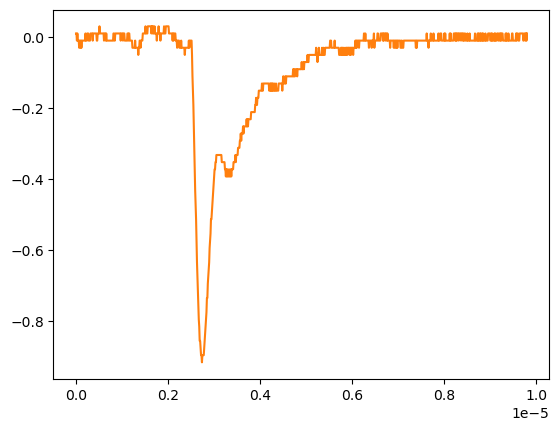

The table this chart was drawn from, first rows:
# KEYSIGHT TECHNOLOGIES, MSO-X 3024T, MY58262555, 07.30.2019051434
# time, 1
# 2024-09-12 16:55:54.178515
0.000000000000000000e+00, 8.605520000000000183e-03
9.809809809809809921e-09, 8.605520000000000183e-03
1.961961961961961984e-08, -1.149500000000000001e-02
2.942942942942943142e-08, 8.605520000000000183e-03
3.923923923923923968e-08, -1.149500000000000001e-02
4.904904904904904795e-08, -1.149500000000000001e-02
5.885885885885886283e-08, -1.149500000000000001e-02
6.866866866866867110e-08, -3.159549999999999859e-02
7.847847847847847937e-08, -1.149500000000000001e-02
8.828828828828828763e-08, -1.149500000000000001e-02
9.809809809809809590e-08, -3.159549999999999859e-02
1.079079079079079042e-07, -1.149500000000000001e-02
1.177177177177177257e-07, -3.159549999999999859e-02
1.275275275275275207e-07, -1.149500000000000001e-02
1.373373373373373422e-07, -1.149500000000000001e-02
1.471471471471471372e-07, -1.149500000000000001e-02
1.569569569569569587e-07, -1.149500000000000001e-02
1.667667667667667802e-07, -1.149500000000000001e-02
1.765765765765765753e-07, -1.149500000000000001e-02
1.863863863863863968e-07, -1.149500000000000001e-02
1.961961961961961918e-07, -1.149500000000000001e-02
2.060060060060060133e-07, 8.605520000000000183e-03
2.158158158158158083e-07, -1.149500000000000001e-02
2.256256256256256298e-07, -1.149500000000000001e-02
2.354354354354354513e-07, -1.149500000000000001e-02
2.452452452452452728e-07, 8.605520000000000183e-03
2.550550550550550414e-07, 8.605520000000000183e-03
2.648648648648648629e-07, 8.605520000000000183e-03
2.746746746746746844e-07, -1.149500000000000001e-02
2.844844844844845059e-07, -1.149500000000000001e-02
2.942942942942942745e-07, -1.149500000000000001e-02
3.041041041041040960e-07, -1.149500000000000001e-02
3.139139139139139175e-07, 8.605520000000000183e-03
3.237237237237237390e-07, 8.605520000000000183e-03
3.335335335335335605e-07, 8.605520000000000183e-03
3.433433433433433290e-07, 8.605520000000000183e-03
3.531531531531531505e-07, 8.605520000000000183e-03
3.629629629629629720e-07, -1.149500000000000001e-02
3.727727727727727935e-07, 8.605520000000000183e-03
3.825825825825825621e-07, 8.605520000000000183e-03
3.923923923923923836e-07, 8.605520000000000183e-03
4.022022022022022051e-07, 8.605520000000000183e-03
4.120120120120120266e-07, 8.605520000000000183e-03
4.218218218218218481e-07, 8.605520000000000183e-03
4.316316316316316167e-07, 8.605520000000000183e-03
4.414414414414414382e-07, 8.605520000000000183e-03
4.512512512512512597e-07, -1.149500000000000001e-02
4.610610610610610812e-07, -1.149500000000000001e-02
4.708708708708709027e-07, 8.605520000000000183e-03
4.806806806806806712e-07, 8.605520000000000183e-03
4.904904904904905457e-07, 8.605520000000000183e-03
5.003003003003003142e-07, 8.605520000000000183e-03
5.101101101101100828e-07, 2.870599999999999888e-02
5.199199199199199572e-07, 8.605520000000000183e-03
5.297297297297297258e-07, 8.605520000000000183e-03
5.395395395395394944e-07, 8.605520000000000183e-03
5.493493493493493688e-07, 8.605520000000000183e-03
5.591591591591591374e-07, 8.605520000000000183e-03
... 942 more rows
